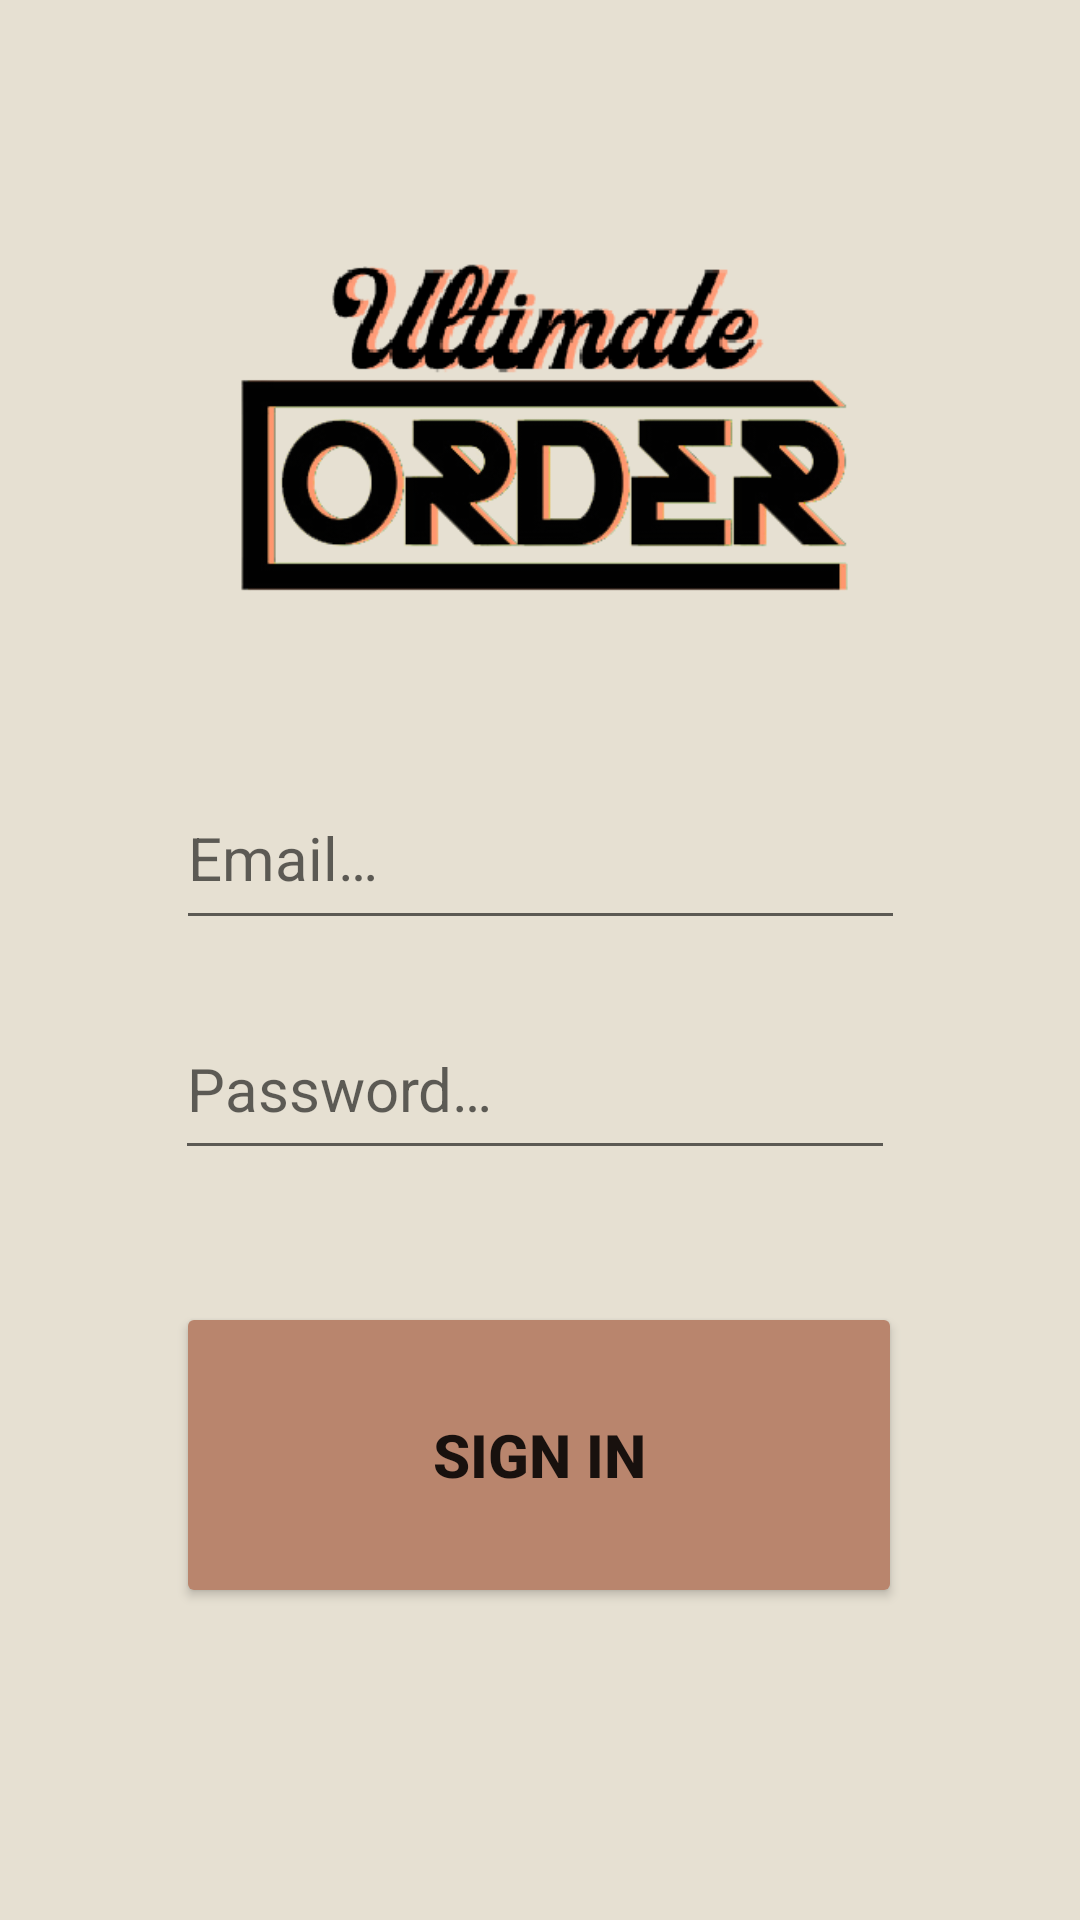

Produce the Android XML layout that renders to this screen, including the resource entries it uses.
<!-- AndroidManifest.xml: application theme AppTheme -->
<!-- res/layout/activity_sign_in.xml -->
<?xml version="1.0" encoding="utf-8"?>
<androidx.constraintlayout.widget.ConstraintLayout xmlns:android="http://schemas.android.com/apk/res/android"
    xmlns:app="http://schemas.android.com/apk/res-auto"
    xmlns:tools="http://schemas.android.com/tools"
    android:layout_width="match_parent"
    android:layout_height="match_parent"
    android:background="#E6E0D2"
    tools:context=".sign_in.ui.SignInActivity">

    <ImageView
        android:id="@+id/logoImageView2"
        android:layout_width="325dp"
        android:layout_height="207dp"
        android:contentDescription="App Logo"
        android:scaleType="centerInside"
        app:layout_constraintBottom_toTopOf="@+id/emailField"
        app:layout_constraintEnd_toEndOf="parent"
        app:layout_constraintStart_toStartOf="parent"
        app:layout_constraintTop_toTopOf="parent"
        app:layout_constraintVertical_bias="0.796"
        app:srcCompat="@drawable/logo" />

    <Button
        android:id="@+id/buttonSignIn"
        android:layout_width="242dp"
        android:layout_height="102dp"
        android:layout_marginBottom="104dp"
        android:backgroundTint="#B9856D"
        android:text="Sign In"
        android:textSize="20sp"
        android:textStyle="bold"
        app:layout_constraintBottom_toBottomOf="parent"
        app:layout_constraintEnd_toEndOf="parent"
        app:layout_constraintHorizontal_bias="0.497"
        app:layout_constraintStart_toStartOf="parent" />

    <EditText
        android:id="@+id/emailField"
        android:layout_width="243dp"
        android:layout_height="58dp"
        android:ems="10"
        android:hint="@string/email"
        android:inputType="textEmailAddress"
        android:textSize="20sp"
        app:layout_constraintBottom_toTopOf="@+id/passwordField"
        app:layout_constraintEnd_toEndOf="parent"
        app:layout_constraintStart_toStartOf="parent"
        app:layout_constraintTop_toTopOf="parent"
        app:layout_constraintVertical_bias="0.929" />

    <EditText
        android:id="@+id/passwordField"
        android:layout_width="240dp"
        android:layout_height="57dp"
        android:layout_marginBottom="44dp"
        android:ems="10"
        android:hint="@string/password"
        android:inputType="textPassword"
        android:textSize="20sp"
        app:layout_constraintBottom_toTopOf="@+id/buttonSignIn"
        app:layout_constraintEnd_toEndOf="parent"
        app:layout_constraintHorizontal_bias="0.485"
        app:layout_constraintStart_toStartOf="parent" />

</androidx.constraintlayout.widget.ConstraintLayout>
<!-- resources referenced by this layout -->
<resources>
  <!-- drawable logo: png bitmap (drawable, 42154 bytes) -->
  <string name="email">Email…</string>
  <string name="password">Password…</string>
  <style name="AppTheme" parent="Theme.AppCompat.Light.DarkActionBar">
          
          <item name="colorPrimary">@color/colorPrimary</item>
          <item name="colorPrimaryDark">@color/colorPrimaryDark</item>
          <item name="colorAccent">@color/colorAccent</item>
      </style>
  <!-- not gathered from this repository: default colours our renderer supplied (Android Studio template values) -->
  <color name="colorPrimary">#FF6200EE</color>
  <color name="colorPrimaryDark">#FF3700B3</color>
  <color name="colorAccent">#FF03DAC5</color>
</resources>
